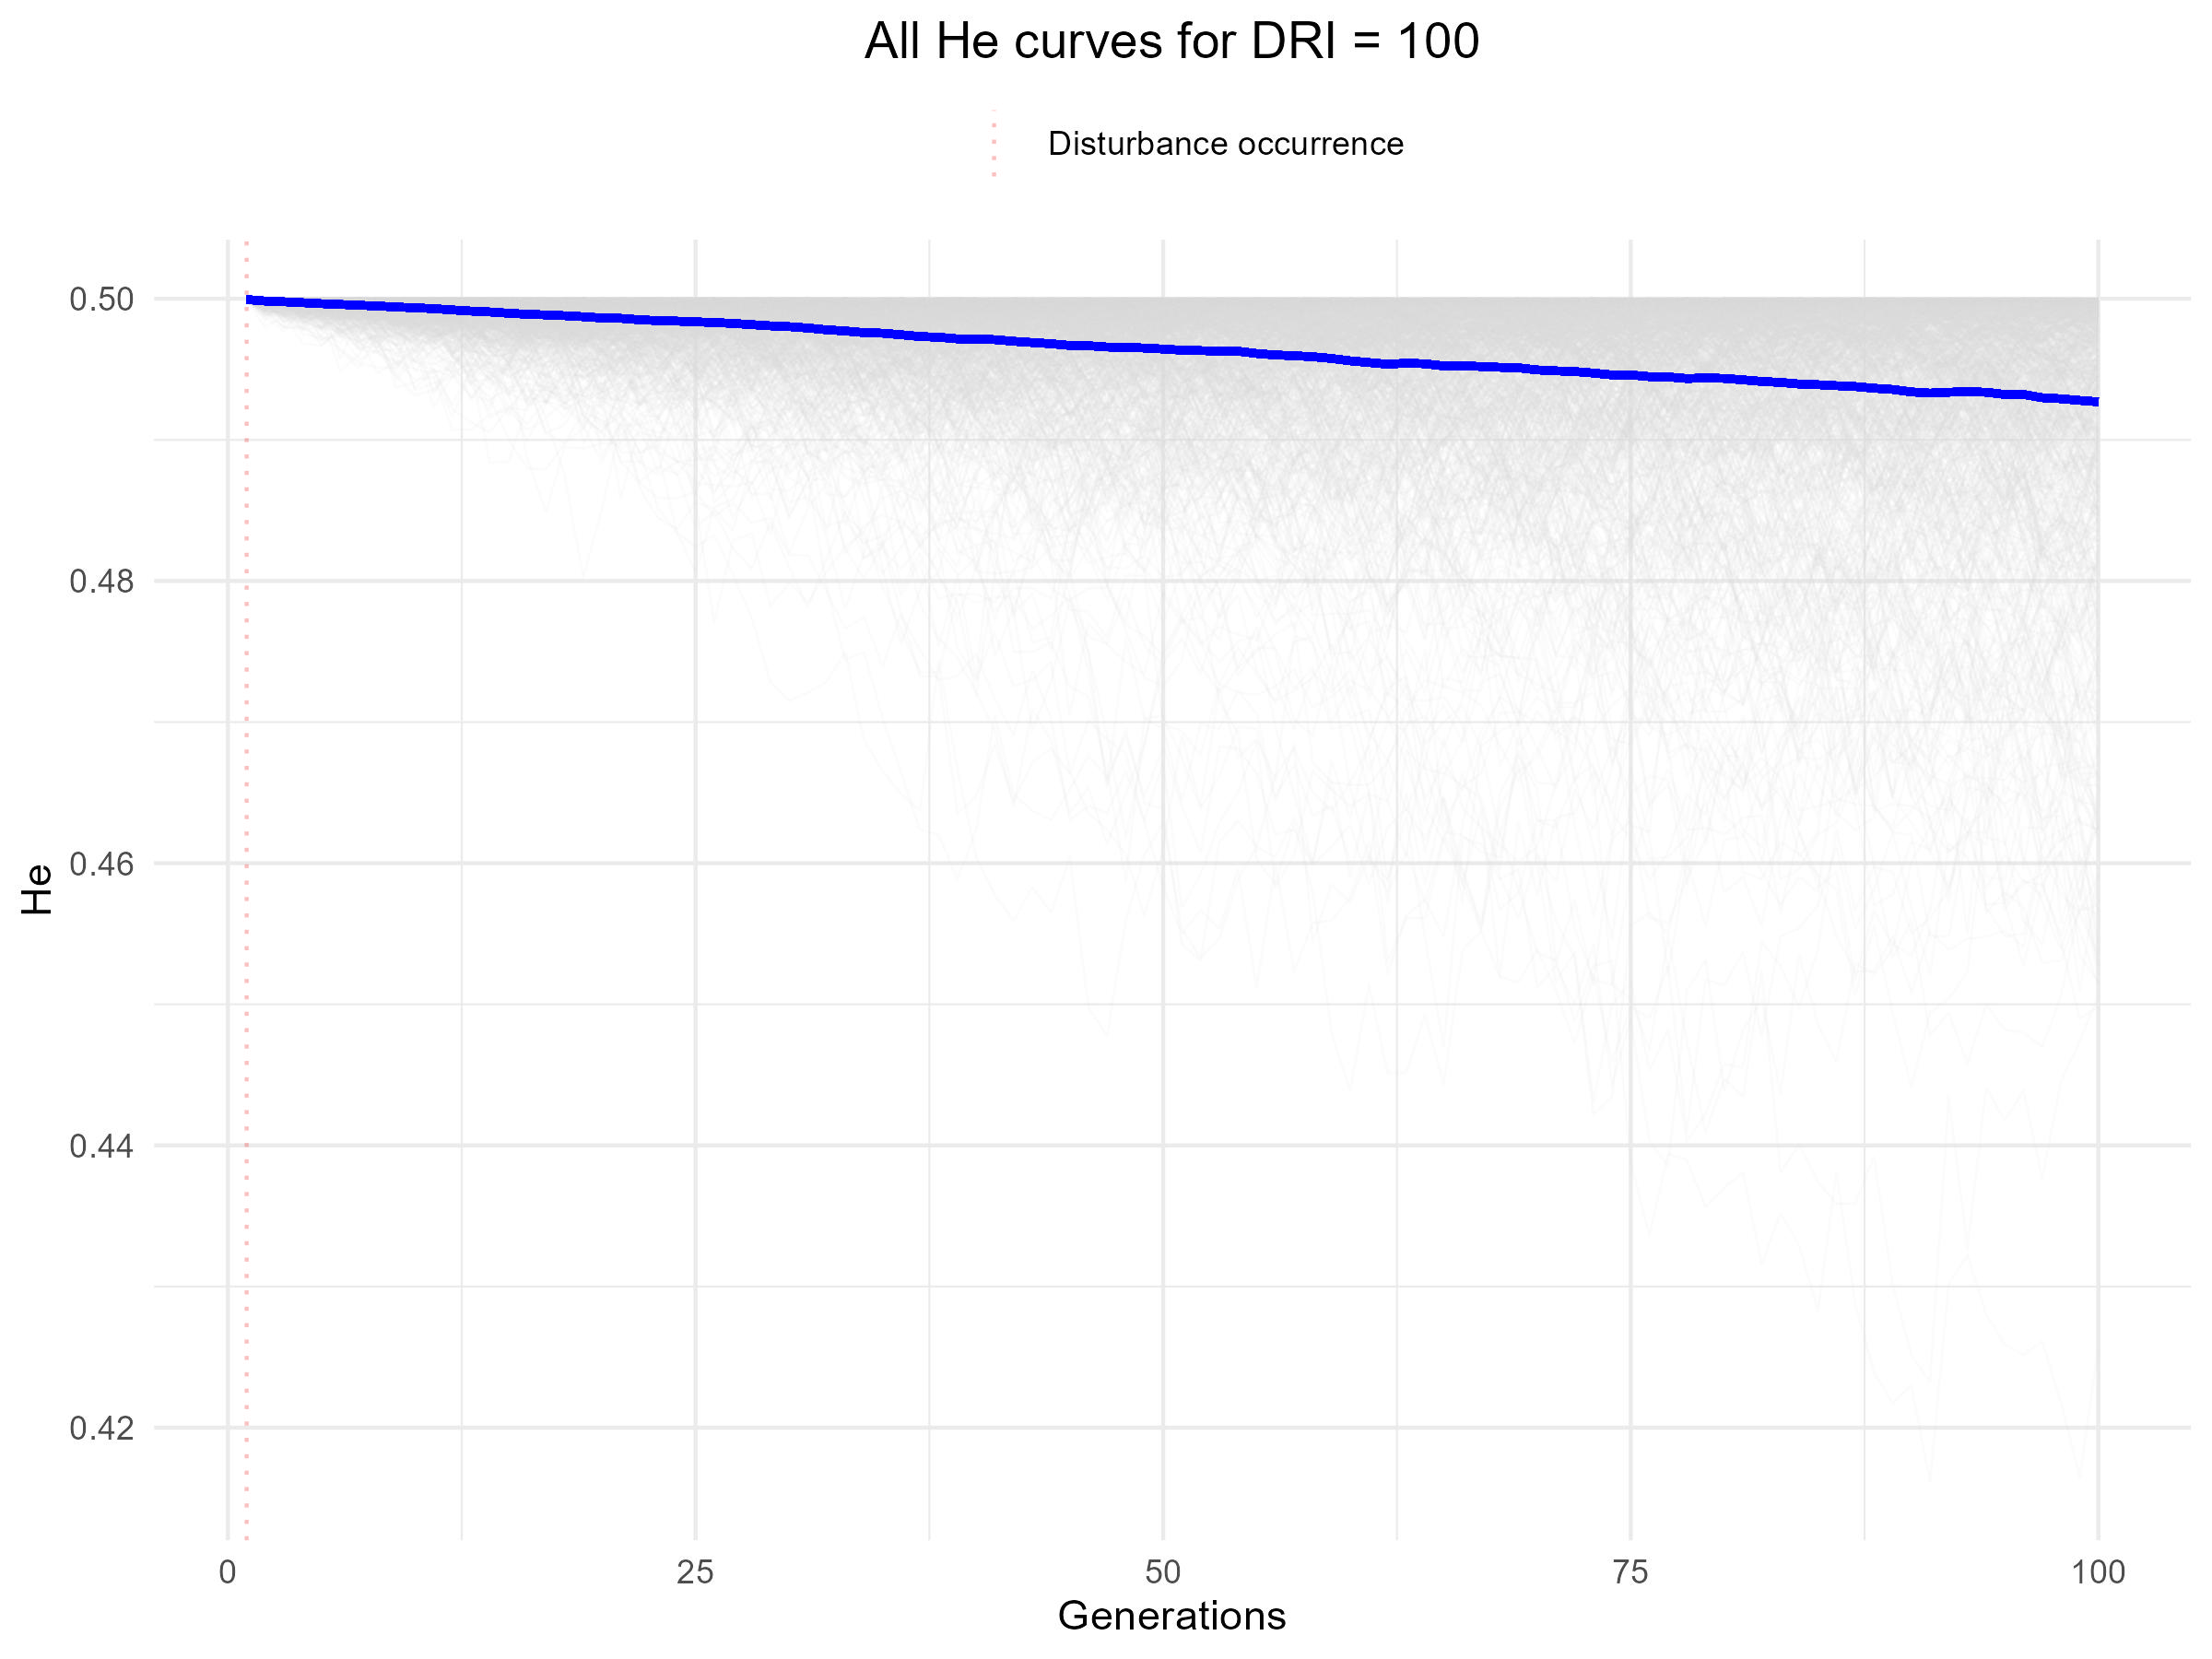

The table this chart was drawn from, first rows:
V1, V2, V3, V4, V5, V6, V7, V8, V9, V10, V11, V12, V13, V14, V15, V16, V17, V18, V19, V20, V21, V22, V23, V24
0.5, 0.4999, 0.4998, 0.4999, 0.4999, 0.5, 0.5, 0.4999, 0.4999, 0.4999, 0.4997, 0.5, 0.5, 0.5, 0.5, 0.5, 0.4999, 0.5, 0.4999, 0.4999, 0.4999, 0.4998, 0.5, 0.4999
0.5, 0.4993, 0.5, 0.5, 0.5, 0.5, 0.5, 0.5, 0.5, 0.5, 0.4999, 0.4996, 0.5, 0.5, 0.5, 0.4999, 0.5, 0.4996, 0.5, 0.5, 0.4996, 0.5, 0.4997, 0.4991
0.4999, 0.4999, 0.4999, 0.5, 0.5, 0.4997, 0.5, 0.5, 0.4999, 0.5, 0.4999, 0.4997, 0.4999, 0.4997, 0.4998, 0.4998, 0.5, 0.4995, 0.5, 0.4997, 0.4996, 0.4994, 0.4998, 0.4991
0.5, 0.5, 0.4998, 0.4989, 0.4999, 0.4989, 0.5, 0.5, 0.4992, 0.5, 0.5, 0.4998, 0.4998, 0.5, 0.5, 0.4995, 0.4999, 0.4997, 0.5, 0.4998, 0.4991, 0.4991, 0.5, 0.4992
0.5, 0.4999, 0.4989, 0.5, 0.4998, 0.4995, 0.5, 0.5, 0.4998, 0.4999, 0.5, 0.4998, 0.4997, 0.5, 0.4996, 0.4997, 0.5, 0.4997, 0.4991, 0.4997, 0.4999, 0.499, 0.4998, 0.4992
0.4998, 0.5, 0.4996, 0.4999, 0.4993, 0.5, 0.5, 0.4999, 0.4999, 0.5, 0.4997, 0.4995, 0.4997, 0.4997, 0.4988, 0.4995, 0.4998, 0.499, 0.4993, 0.4995, 0.4999, 0.4977, 0.5, 0.4999
0.4996, 0.4998, 0.5, 0.5, 0.4997, 0.4999, 0.4999, 0.4993, 0.5, 0.5, 0.4995, 0.4999, 0.4991, 0.4997, 0.498, 0.5, 0.4992, 0.4996, 0.4993, 0.4999, 0.4999, 0.4973, 0.5, 0.499
0.4999, 0.5, 0.5, 0.5, 0.4997, 0.5, 0.4999, 0.4997, 0.5, 0.4999, 0.5, 0.4998, 0.4998, 0.4995, 0.4988, 0.5, 0.4991, 0.4997, 0.4998, 0.4996, 0.4986, 0.4988, 0.4988, 0.4984
0.4998, 0.4999, 0.5, 0.5, 0.4979, 0.5, 0.5, 0.4989, 0.4999, 0.4999, 0.5, 0.4989, 0.4999, 0.4995, 0.4952, 0.4998, 0.4981, 0.4999, 0.5, 0.4989, 0.5, 0.4975, 0.4993, 0.4988
0.4998, 0.4999, 0.4986, 0.4989, 0.498, 0.4996, 0.4993, 0.4976, 0.5, 0.4991, 0.5, 0.4988, 0.4995, 0.4999, 0.4967, 0.5, 0.4966, 0.5, 0.5, 0.4992, 0.4998, 0.4967, 0.4989, 0.4994
0.4986, 0.4995, 0.4986, 0.4995, 0.4991, 0.5, 0.4993, 0.4981, 0.4995, 0.4988, 0.4993, 0.4988, 0.4995, 0.4993, 0.4977, 0.5, 0.4975, 0.4998, 0.5, 0.4994, 0.5, 0.4959, 0.499, 0.4997
0.4986, 0.4996, 0.4992, 0.4991, 0.4977, 0.4999, 0.4999, 0.499, 0.4994, 0.4987, 0.5, 0.4986, 0.4997, 0.4976, 0.4981, 0.4995, 0.496, 0.5, 0.5, 0.5, 0.5, 0.4947, 0.4995, 0.4992
0.4994, 0.4997, 0.4996, 0.4991, 0.499, 0.5, 0.5, 0.4989, 0.4979, 0.4977, 0.4993, 0.4967, 0.4992, 0.4983, 0.4967, 0.4999, 0.4972, 0.5, 0.4994, 0.4999, 0.5, 0.4931, 0.4996, 0.4994
0.4999, 0.4999, 0.4993, 0.499, 0.4998, 0.5, 0.5, 0.4993, 0.4985, 0.5, 0.4997, 0.4969, 0.4988, 0.4983, 0.4949, 0.4999, 0.4986, 0.4999, 0.4995, 0.5, 0.5, 0.4928, 0.4996, 0.4981
0.4999, 0.5, 0.4992, 0.4988, 0.4991, 0.4999, 0.5, 0.4977, 0.499, 0.4995, 0.4998, 0.4971, 0.499, 0.4987, 0.4932, 0.4992, 0.4978, 0.4997, 0.4997, 0.4999, 0.5, 0.4937, 0.4999, 0.4968
0.5, 0.4998, 0.4999, 0.4983, 0.4985, 0.4993, 0.4995, 0.4973, 0.4987, 0.4986, 0.4995, 0.4965, 0.4992, 0.4988, 0.4951, 0.4994, 0.4971, 0.499, 0.4996, 0.5, 0.5, 0.494, 0.5, 0.4978
0.4995, 0.4999, 0.4999, 0.4995, 0.4982, 0.4992, 0.4979, 0.4962, 0.4985, 0.4985, 0.4995, 0.4975, 0.4991, 0.4991, 0.4933, 0.4998, 0.4981, 0.4995, 0.4992, 0.5, 0.5, 0.4905, 0.4997, 0.4984
0.5, 0.4999, 0.5, 0.4982, 0.4977, 0.4997, 0.4982, 0.4943, 0.4971, 0.4987, 0.4992, 0.4975, 0.4972, 0.4988, 0.4949, 0.4999, 0.4955, 0.4991, 0.4988, 0.4999, 0.4999, 0.4898, 0.4999, 0.4984
0.4999, 0.4998, 0.5, 0.4984, 0.4973, 0.4999, 0.499, 0.4956, 0.4983, 0.4976, 0.4984, 0.4973, 0.4991, 0.4982, 0.4975, 0.5, 0.496, 0.4986, 0.4995, 0.4998, 0.4999, 0.492, 0.4998, 0.497
0.4999, 0.499, 0.4999, 0.4988, 0.4985, 0.4993, 0.4988, 0.4958, 0.499, 0.4974, 0.4983, 0.4982, 0.4981, 0.4975, 0.4976, 0.4996, 0.4954, 0.4983, 0.4998, 0.4999, 0.4997, 0.4914, 0.5, 0.496
0.5, 0.4998, 0.5, 0.4977, 0.4976, 0.4999, 0.4977, 0.4945, 0.4981, 0.4967, 0.4989, 0.4962, 0.4995, 0.4976, 0.4991, 0.4996, 0.4946, 0.4983, 0.4996, 0.4999, 0.4995, 0.4891, 0.4999, 0.496
0.5, 0.4999, 0.5, 0.4979, 0.4966, 0.4999, 0.4965, 0.4959, 0.4944, 0.4978, 0.4998, 0.4969, 0.4992, 0.4988, 0.4991, 0.4999, 0.4929, 0.499, 0.4998, 0.5, 0.4999, 0.489, 0.5, 0.4962
0.4998, 0.5, 0.4999, 0.4975, 0.4977, 0.4995, 0.4971, 0.4965, 0.4951, 0.4968, 0.4991, 0.4975, 0.4988, 0.4995, 0.4992, 0.5, 0.4923, 0.4992, 0.4999, 0.4999, 0.5, 0.4899, 0.4999, 0.4932
0.4996, 0.4999, 0.4999, 0.4965, 0.4977, 0.4995, 0.4988, 0.4973, 0.4968, 0.4979, 0.4978, 0.4977, 0.4994, 0.498, 0.4986, 0.5, 0.4942, 0.4979, 0.5, 0.5, 0.5, 0.4934, 0.4999, 0.4939
0.5, 0.4999, 0.4998, 0.4974, 0.4983, 0.4996, 0.4945, 0.4957, 0.4988, 0.4978, 0.4991, 0.499, 0.4988, 0.4971, 0.4975, 0.4997, 0.4935, 0.4986, 0.4998, 0.4995, 0.5, 0.4903, 0.4998, 0.4961
0.4995, 0.4998, 0.5, 0.4987, 0.4981, 0.4999, 0.4905, 0.4962, 0.4997, 0.4982, 0.4988, 0.4968, 0.4983, 0.4991, 0.4998, 0.4993, 0.4962, 0.4996, 0.4998, 0.4997, 0.4999, 0.4906, 0.4999, 0.495
0.4996, 0.4999, 0.4999, 0.4988, 0.4965, 0.4998, 0.4924, 0.4944, 0.4981, 0.498, 0.4993, 0.4978, 0.4983, 0.4996, 0.4994, 0.4985, 0.4952, 0.499, 0.4994, 0.4997, 0.5, 0.492, 0.5, 0.4953
0.4999, 0.4997, 0.5, 0.4988, 0.4963, 0.4999, 0.4926, 0.4969, 0.4986, 0.4965, 0.499, 0.4975, 0.4951, 0.4998, 0.4998, 0.498, 0.4946, 0.4986, 0.4999, 0.5, 0.4992, 0.496, 0.5, 0.4971
0.5, 0.4994, 0.4997, 0.4961, 0.4972, 0.5, 0.4943, 0.4983, 0.4993, 0.4982, 0.4978, 0.4964, 0.4976, 0.498, 0.4999, 0.4997, 0.4957, 0.4998, 0.4997, 0.5, 0.4999, 0.4935, 0.4999, 0.4944
0.5, 0.5, 0.5, 0.4945, 0.4983, 0.4989, 0.4945, 0.4993, 0.4992, 0.4985, 0.4978, 0.4964, 0.4992, 0.4992, 0.5, 0.4992, 0.4953, 0.4999, 0.4992, 0.5, 0.4996, 0.4912, 0.4989, 0.495
0.5, 0.4993, 0.5, 0.4973, 0.4976, 0.4996, 0.4953, 0.4989, 0.4989, 0.4982, 0.4978, 0.4971, 0.4957, 0.4989, 0.4998, 0.4997, 0.4938, 0.4992, 0.499, 0.5, 0.4989, 0.4939, 0.4987, 0.4955
0.4996, 0.4988, 0.4993, 0.4985, 0.4955, 0.4995, 0.4967, 0.4988, 0.4994, 0.4993, 0.4968, 0.4975, 0.4951, 0.4975, 0.4995, 0.4971, 0.4939, 0.4991, 0.4975, 0.5, 0.4997, 0.493, 0.4997, 0.4951
0.499, 0.4983, 0.4998, 0.497, 0.4961, 0.5, 0.4969, 0.4984, 0.4986, 0.4993, 0.4978, 0.4981, 0.4947, 0.4961, 0.4998, 0.4951, 0.491, 0.4999, 0.4965, 0.4999, 0.4999, 0.494, 0.4988, 0.4973
0.4995, 0.4985, 0.4999, 0.4986, 0.4975, 0.4999, 0.4988, 0.4978, 0.4996, 0.4961, 0.4973, 0.4975, 0.4948, 0.4971, 0.5, 0.4977, 0.4897, 0.4998, 0.498, 0.4992, 0.4991, 0.4937, 0.4986, 0.4934
0.4999, 0.4989, 0.4998, 0.4993, 0.4984, 0.5, 0.4982, 0.4978, 0.4999, 0.4961, 0.4952, 0.4948, 0.4936, 0.4976, 0.5, 0.4962, 0.4878, 0.4991, 0.4989, 0.4992, 0.4999, 0.4923, 0.499, 0.4935
0.4994, 0.4974, 0.4994, 0.4991, 0.4984, 0.5, 0.4985, 0.4974, 0.4995, 0.4954, 0.4958, 0.4959, 0.4965, 0.4977, 0.4995, 0.496, 0.4898, 0.499, 0.4971, 0.4997, 0.4991, 0.4908, 0.4995, 0.4927
0.4995, 0.4968, 0.4997, 0.4995, 0.4985, 0.5, 0.4983, 0.4972, 0.4995, 0.4964, 0.4928, 0.4946, 0.4961, 0.4983, 0.4992, 0.4978, 0.4889, 0.4995, 0.4985, 0.4996, 0.4995, 0.4915, 0.4996, 0.4928
0.5, 0.4968, 0.4996, 0.4999, 0.4983, 0.5, 0.4983, 0.4969, 0.4997, 0.4953, 0.4895, 0.4948, 0.4966, 0.4965, 0.4973, 0.4981, 0.4934, 0.4995, 0.4981, 0.4996, 0.4982, 0.4894, 0.4998, 0.4964
0.499, 0.4961, 0.4999, 0.4984, 0.4991, 0.5, 0.4991, 0.4946, 0.4997, 0.4958, 0.4883, 0.4972, 0.4945, 0.4977, 0.499, 0.4969, 0.49, 0.5, 0.499, 0.4998, 0.499, 0.4905, 0.4998, 0.4954
0.4997, 0.4954, 0.4988, 0.499, 0.4999, 0.4997, 0.4979, 0.4946, 0.4985, 0.4914, 0.492, 0.4969, 0.4973, 0.499, 0.4972, 0.4966, 0.4895, 0.5, 0.4993, 0.4998, 0.4998, 0.4913, 0.4997, 0.4959
0.4997, 0.4934, 0.4987, 0.4997, 0.4997, 0.5, 0.4995, 0.4947, 0.4991, 0.4936, 0.4922, 0.4975, 0.496, 0.4989, 0.4978, 0.4948, 0.4876, 0.5, 0.4985, 0.4998, 0.5, 0.4909, 0.4997, 0.4957
0.5, 0.4942, 0.4986, 0.4997, 0.4994, 0.4997, 0.4989, 0.4956, 0.4994, 0.4937, 0.492, 0.4965, 0.4961, 0.4996, 0.4977, 0.495, 0.4886, 0.4997, 0.4993, 0.4989, 0.4998, 0.4927, 0.498, 0.4943
0.4999, 0.4966, 0.4988, 0.4997, 0.499, 0.4995, 0.4977, 0.4926, 0.4992, 0.4929, 0.4974, 0.4951, 0.4963, 0.4995, 0.4954, 0.4941, 0.4914, 0.4997, 0.4994, 0.4996, 0.4997, 0.4919, 0.4998, 0.4944
0.5, 0.4973, 0.4978, 0.4992, 0.4991, 0.4993, 0.4989, 0.4894, 0.4986, 0.4915, 0.4986, 0.4954, 0.4952, 0.4998, 0.4957, 0.4957, 0.491, 0.4989, 0.4997, 0.5, 0.4994, 0.4923, 0.4999, 0.4941
0.4999, 0.4961, 0.4997, 0.4995, 0.499, 0.496, 0.4994, 0.49, 0.4975, 0.4849, 0.4966, 0.4976, 0.4968, 0.4995, 0.4928, 0.4939, 0.4857, 0.4992, 0.4995, 0.4998, 0.4993, 0.4945, 0.4996, 0.4934
0.4995, 0.4978, 0.499, 0.4999, 0.4986, 0.4974, 0.498, 0.4864, 0.4963, 0.4819, 0.4976, 0.4983, 0.496, 0.4985, 0.4956, 0.4948, 0.4885, 0.4996, 0.4987, 0.4998, 0.4997, 0.4919, 0.4997, 0.4905
0.4995, 0.4983, 0.4986, 0.4995, 0.4994, 0.4986, 0.4963, 0.4871, 0.4975, 0.4786, 0.4985, 0.4971, 0.4965, 0.4979, 0.4952, 0.4942, 0.4895, 0.5, 0.4998, 0.4999, 0.4994, 0.4935, 0.4996, 0.4924
0.5, 0.4997, 0.4984, 0.5, 0.4987, 0.498, 0.4966, 0.4895, 0.4984, 0.4825, 0.4985, 0.4957, 0.4964, 0.497, 0.4946, 0.4926, 0.4857, 0.4999, 0.5, 0.4987, 0.4988, 0.4946, 0.4998, 0.4946
0.5, 0.4994, 0.4974, 0.4999, 0.4991, 0.4988, 0.4983, 0.4916, 0.4991, 0.4849, 0.4981, 0.4953, 0.4986, 0.4965, 0.4947, 0.4925, 0.4841, 0.5, 0.5, 0.4997, 0.4983, 0.4928, 0.5, 0.491
0.4999, 0.4988, 0.4984, 0.4999, 0.4996, 0.4989, 0.4991, 0.4895, 0.4982, 0.4845, 0.4985, 0.4933, 0.499, 0.4972, 0.4963, 0.4894, 0.4837, 0.5, 0.5, 0.4999, 0.4988, 0.4925, 0.4998, 0.492
0.4997, 0.4975, 0.4923, 0.4993, 0.4992, 0.4993, 0.4987, 0.4914, 0.4983, 0.4849, 0.4985, 0.4975, 0.4966, 0.4985, 0.496, 0.4952, 0.4879, 0.4998, 0.4995, 0.4993, 0.499, 0.4957, 0.5, 0.4899
0.4997, 0.4972, 0.4968, 0.4995, 0.4993, 0.4984, 0.4968, 0.4867, 0.4957, 0.4868, 0.4991, 0.4976, 0.4979, 0.4995, 0.4967, 0.4958, 0.4876, 0.4997, 0.5, 0.4996, 0.4996, 0.4946, 0.5, 0.4921
0.4996, 0.4963, 0.4968, 0.4997, 0.4996, 0.4984, 0.4974, 0.4891, 0.4937, 0.4906, 0.4996, 0.4989, 0.4971, 0.4994, 0.4933, 0.4956, 0.4864, 0.4995, 0.5, 0.4996, 0.4981, 0.4958, 0.5, 0.4933
0.5, 0.4954, 0.4968, 0.4995, 0.5, 0.4989, 0.4987, 0.4859, 0.4898, 0.4909, 0.4989, 0.498, 0.4993, 0.4983, 0.4916, 0.4958, 0.49, 0.4997, 0.5, 0.4996, 0.4998, 0.4938, 0.5, 0.4923
0.5, 0.4971, 0.4982, 0.4997, 0.4999, 0.4987, 0.4995, 0.485, 0.4895, 0.4875, 0.4997, 0.4992, 0.4993, 0.4992, 0.494, 0.4957, 0.4901, 0.4998, 0.4992, 0.5, 0.4996, 0.4952, 0.4997, 0.4947
0.4992, 0.497, 0.4952, 0.5, 0.5, 0.498, 0.4975, 0.4898, 0.4913, 0.4849, 0.5, 0.5, 0.4997, 0.4993, 0.4944, 0.4969, 0.4911, 0.4998, 0.4996, 0.4998, 0.4998, 0.4949, 0.4998, 0.4952
0.4986, 0.4967, 0.4963, 0.5, 0.4995, 0.4958, 0.4997, 0.4822, 0.4907, 0.4868, 0.5, 0.4995, 0.4998, 0.4981, 0.4941, 0.4954, 0.4899, 0.4995, 0.5, 0.5, 0.4987, 0.4957, 0.4999, 0.4957
0.4989, 0.4969, 0.4985, 0.4999, 0.4999, 0.4976, 0.5, 0.4828, 0.4905, 0.4901, 0.4998, 0.4993, 0.4968, 0.499, 0.4934, 0.4965, 0.4869, 0.4995, 0.5, 0.5, 0.5, 0.4964, 0.5, 0.4973
0.4993, 0.4978, 0.4979, 0.4998, 0.5, 0.4983, 0.4997, 0.4785, 0.491, 0.4859, 0.4996, 0.4985, 0.4981, 0.4993, 0.4912, 0.4963, 0.4915, 0.4993, 0.4994, 0.4996, 0.5, 0.4965, 0.4999, 0.4983
0.4972, 0.4973, 0.4991, 0.498, 0.4993, 0.4985, 0.4998, 0.4765, 0.4861, 0.4861, 0.4999, 0.4978, 0.4979, 0.4984, 0.4915, 0.4987, 0.4881, 0.4999, 0.4994, 0.4996, 0.4998, 0.4946, 0.5, 0.4978
... 40 more rows
